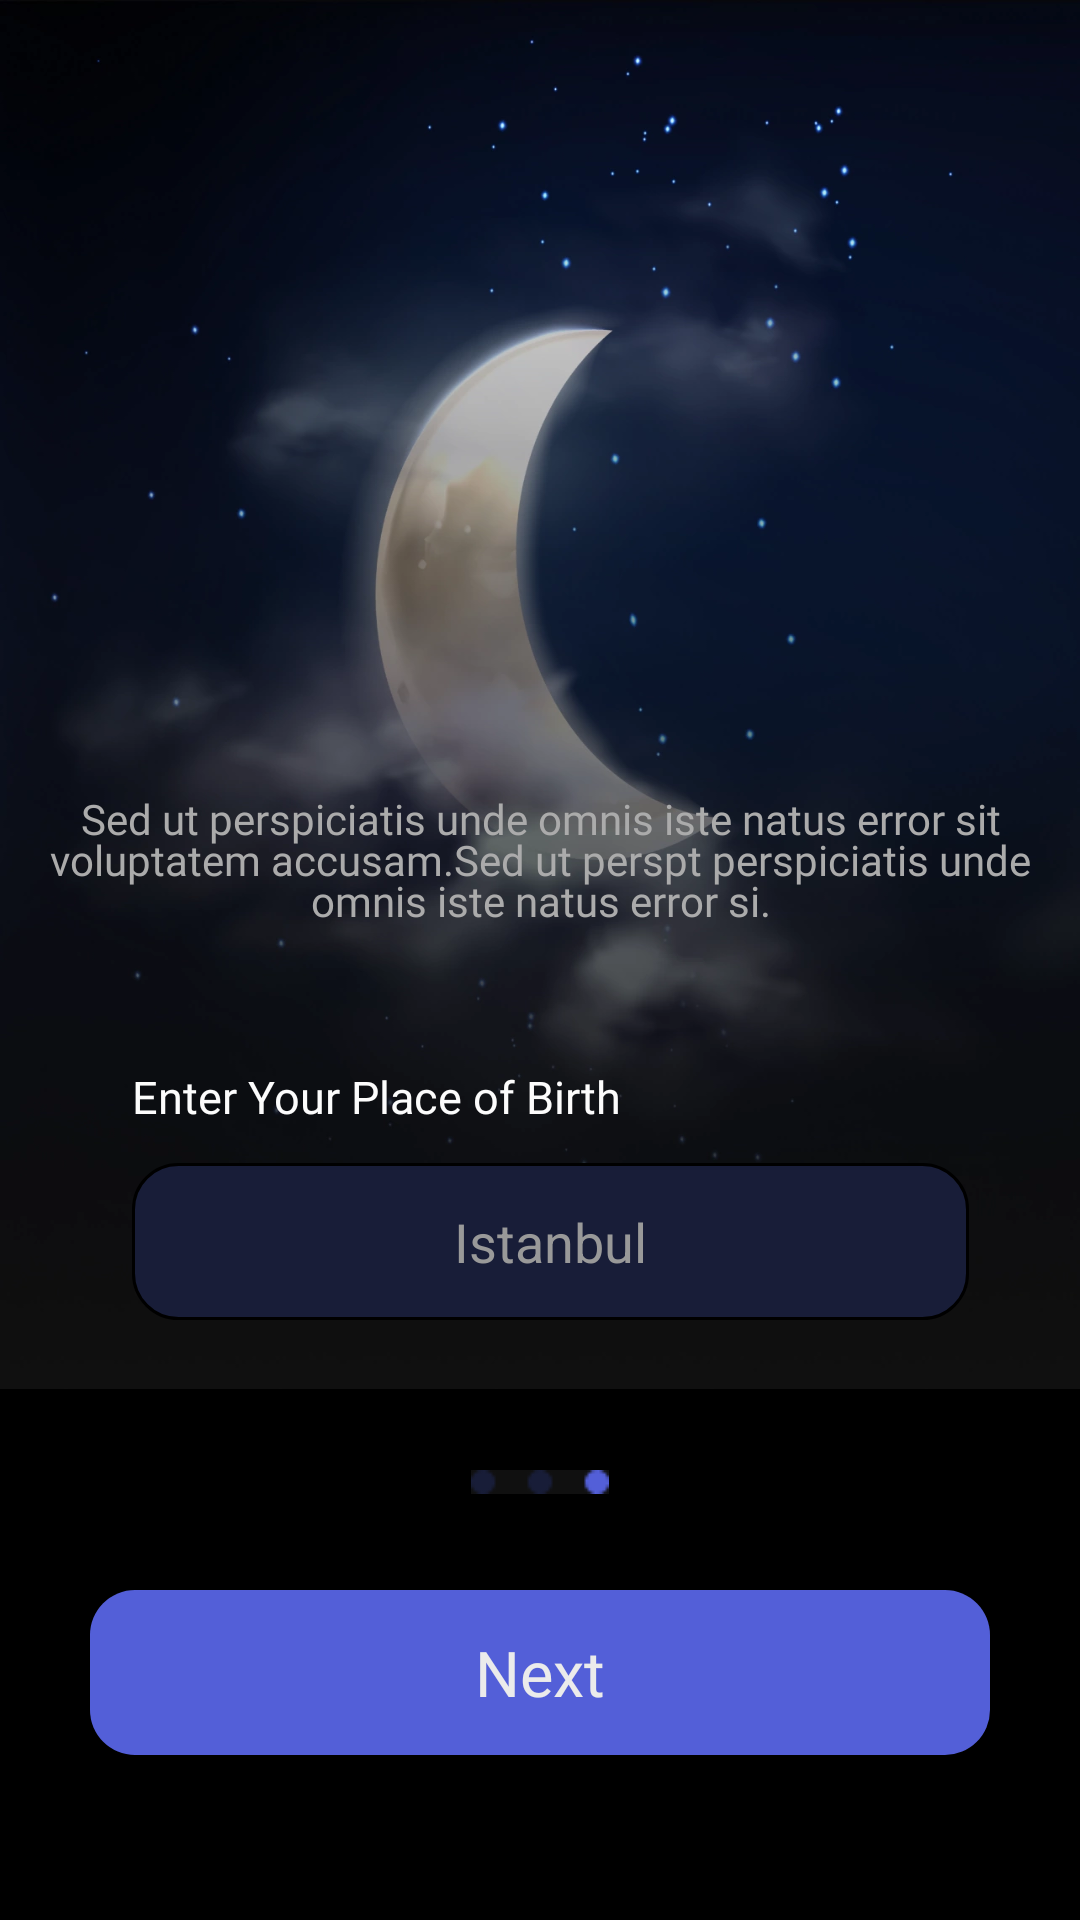

Here is an Android app screen rendered from its layout file. Give the layout XML and the strings, colors and styles it references.
<!-- AndroidManifest.xml: application theme Theme.MoonX -->
<!-- res/layout/fragment_place.xml -->
<?xml version="1.0" encoding="utf-8"?>
<androidx.constraintlayout.widget.ConstraintLayout xmlns:android="http://schemas.android.com/apk/res/android"
    xmlns:app="http://schemas.android.com/apk/res-auto"
    xmlns:tools="http://schemas.android.com/tools"
    android:layout_width="match_parent"
    android:layout_height="match_parent"
    android:background="#000000"
    tools:context=".ui.onboarding.PlaceFragment">

    <androidx.appcompat.widget.AppCompatButton
        android:id="@+id/nextButton3"
        android:layout_width="300dp"
        android:layout_height="55dp"
        android:layout_marginStart="64dp"
        android:layout_marginEnd="64dp"
        android:layout_marginBottom="55dp"
        android:background="@drawable/custom_button_background"
        android:fontFamily="@font/roboto"
        android:text="Next"
        android:textAllCaps="false"
        android:textColor="#EBEBEB"
        android:textSize="21sp"
        app:layout_constraintBottom_toBottomOf="parent"
        app:layout_constraintEnd_toEndOf="parent"
        app:layout_constraintStart_toStartOf="parent">

    </androidx.appcompat.widget.AppCompatButton>

    <ImageView
        android:id="@+id/imageView3"
        android:scaleType="fitXY"
        android:layout_width="wrap_content"
        android:layout_height="wrap_content"
        android:src="@drawable/img_background_onboarding3"
        app:layout_constraintEnd_toEndOf="parent"
        app:layout_constraintHorizontal_bias="0.0"
        app:layout_constraintStart_toStartOf="parent"
        app:layout_constraintTop_toTopOf="parent">

    </ImageView>

    <TextView
        android:id="@+id/placeHeaderTv"
        android:layout_width="wrap_content"
        android:layout_height="wrap_content"
        android:layout_alignParentTop="true"
        android:layout_centerHorizontal="true"
        android:layout_marginBottom="30dp"
        android:fontFamily="@font/inter"
        android:gravity="center"
        android:text="Lorem Ipsum"
        android:textColor="@color/white"
        android:textSize="27sp"
        app:layout_constraintBottom_toBottomOf="@+id/imageView3"
        app:layout_constraintEnd_toEndOf="parent"
        app:layout_constraintStart_toStartOf="parent" />

    <TextView
        android:id="@+id/sed_ut_pers"
        android:layout_width="329dp"
        android:layout_height="64dp"
        android:layout_alignParentTop="true"
        android:layout_centerHorizontal="true"
        android:layout_marginBottom="28dp"
        android:fontFamily="@font/inter"
        android:gravity="center_horizontal|top"
        android:lineSpacingExtra="-3sp"
        android:text="Sed ut perspiciatis unde omnis iste natus error sit voluptatem accusam.Sed ut perspt perspiciatis unde omnis iste natus error si."
        android:textColor="@color/onboarding1"
        app:layout_constraintBottom_toTopOf="@+id/enterPlaceTv"
        app:layout_constraintEnd_toEndOf="parent"
        app:layout_constraintStart_toStartOf="parent" />

    <TextView
        android:id="@+id/enterPlaceTv"
        android:layout_width="wrap_content"
        android:layout_height="wrap_content"
        android:layout_alignParentTop="true"
        android:layout_centerHorizontal="true"
        android:layout_marginStart="44dp"
        android:layout_marginBottom="12dp"
        android:fontFamily="@font/inter"
        android:text="Enter Your Place of Birth"
        android:textColor="#FCFCFC"
        android:textSize="15sp"
        app:layout_constraintBottom_toTopOf="@+id/birthDateEditText"
        app:layout_constraintStart_toStartOf="parent" />

    <EditText
        android:id="@+id/birthDateEditText"
        android:layout_width="match_parent"
        android:layout_height="wrap_content"
        android:layout_marginStart="44dp"
        android:layout_marginEnd="37dp"
        android:layout_marginBottom="50dp"
        android:background="@drawable/edittext_custom_background"
        android:gravity="center"
        android:hint="Istanbul"
        android:padding="14dp"
        android:textColor="#FFFFFF"
        android:textColorHint="#999999"
        app:layout_constraintBottom_toTopOf="@+id/indicatorPlace"
        app:layout_constraintEnd_toEndOf="parent"
        app:layout_constraintHorizontal_bias="0.0"
        app:layout_constraintStart_toStartOf="parent" />

    <ImageView
        android:id="@+id/indicatorPlace"
        android:layout_width="wrap_content"
        android:layout_height="wrap_content"
        android:layout_marginBottom="32dp"
        android:src="@drawable/indicator3"
        app:layout_constraintBottom_toTopOf="@+id/nextButton3"
        app:layout_constraintEnd_toEndOf="parent"
        app:layout_constraintHorizontal_bias="0.5"
        app:layout_constraintStart_toStartOf="parent" />


</androidx.constraintlayout.widget.ConstraintLayout>
<!-- resources referenced by this layout -->
<resources>
  <color name="onboarding1">#ABABAB</color>
  <color name="white">#FFFFFFFF</color>
  <!-- drawable custom_button_background (drawable) -->
  <?xml version="1.0" encoding="utf-8"?>
  <shape xmlns:android="http://schemas.android.com/apk/res/android"
      android:shape="rectangle">
  
  
  
      <solid android:color="#535FD8" />
  
      <corners android:radius="15dp" />
  
  </shape>
  <!-- drawable edittext_custom_background (drawable) -->
  <?xml version="1.0" encoding="utf-8"?>
  <shape xmlns:android="http://schemas.android.com/apk/res/android">
      <solid android:color="#181D38"/>
      <corners android:radius="15dp"/>
      <stroke android:width="1dp" android:color="#000000"/>
  </shape>
  <!-- drawable img_background_onboarding3: webp bitmap (drawable, 10762 bytes) -->
  <!-- drawable indicator3: png bitmap (drawable, 406 bytes) -->
  <style name="Theme.MoonX" parent="Base.Theme.MoonX">
          <item name="android:statusBarColor">
              @android:color/transparent
          </item>
  
      </style>
  <style name="Base.Theme.MoonX" parent="Theme.Material3.DayNight.NoActionBar">
  
  
      </style>
</resources>
